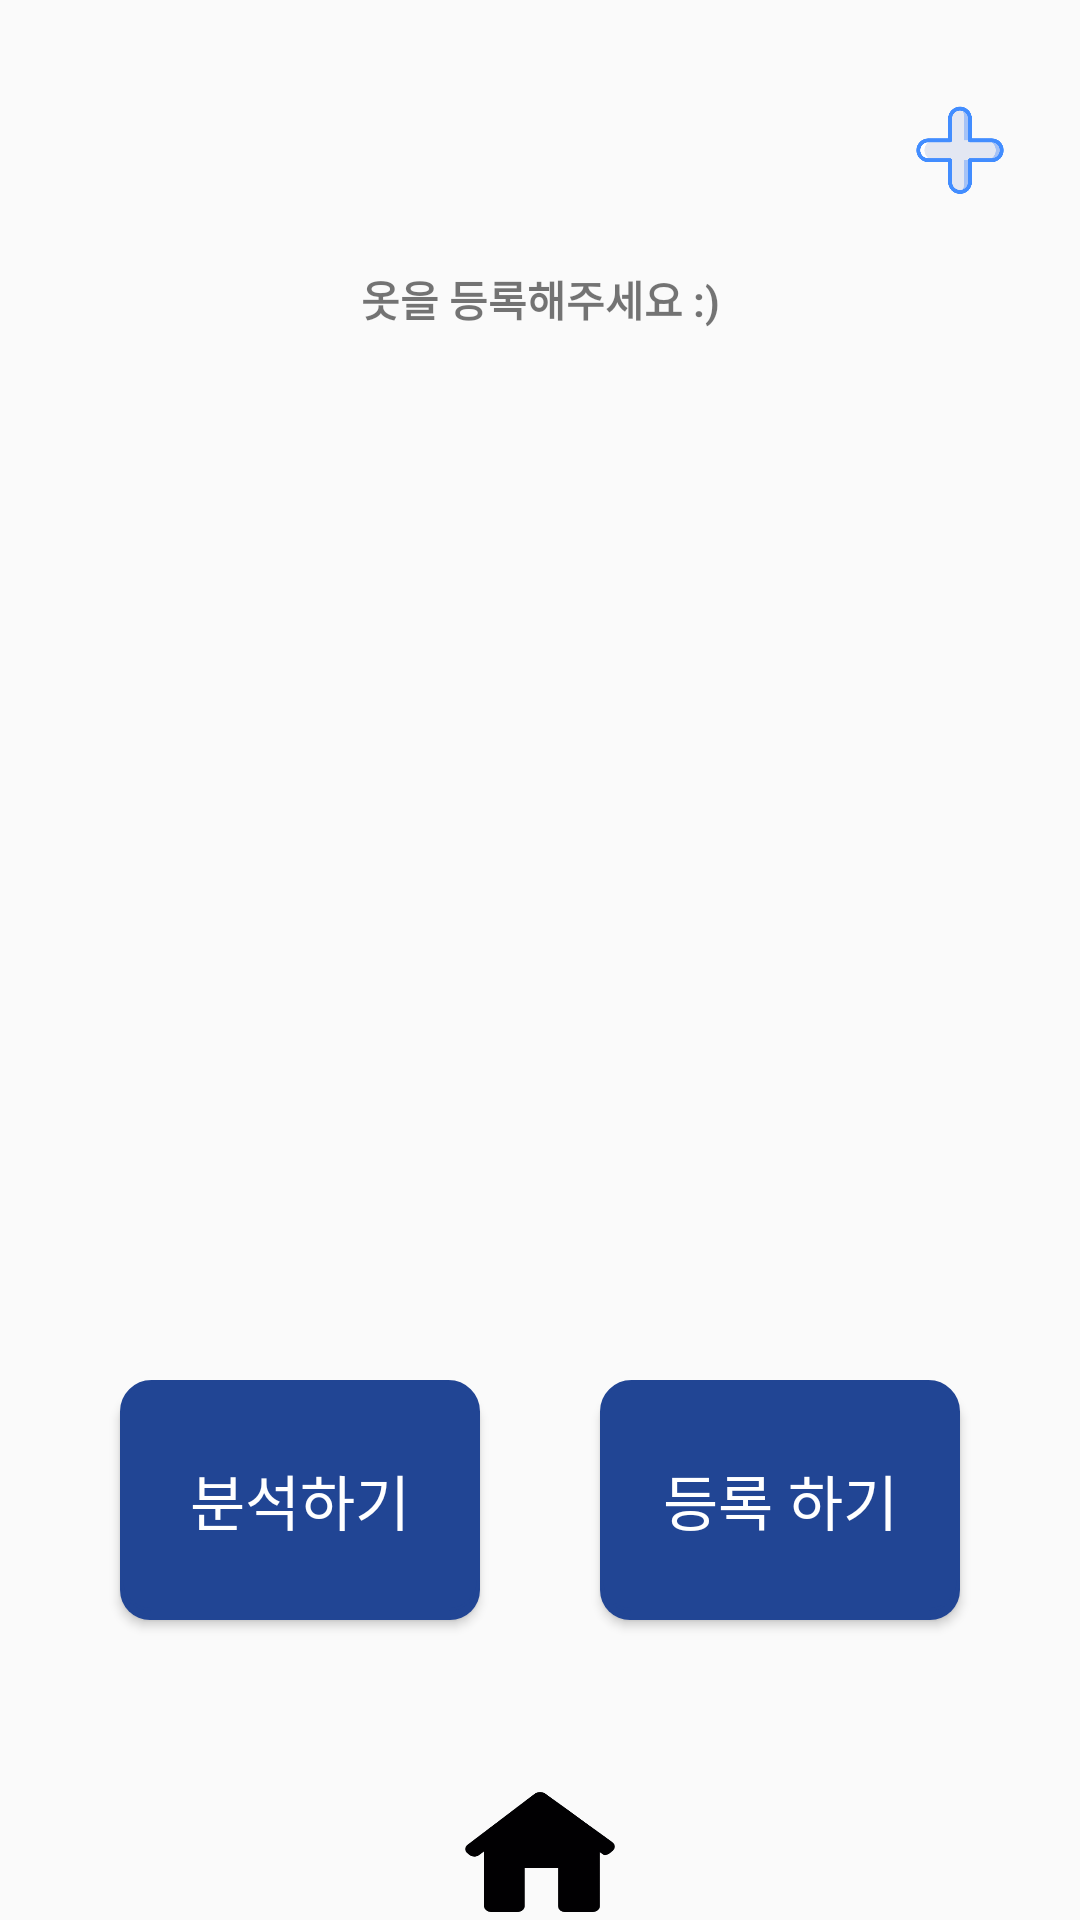

Android layout source for this screen:
<!-- AndroidManifest.xml: application theme AppTheme -->
<!-- res/layout/cloth_new.xml -->
<?xml version="1.0" encoding="utf-8"?>
<androidx.constraintlayout.widget.ConstraintLayout xmlns:android="http://schemas.android.com/apk/res/android"
    xmlns:app="http://schemas.android.com/apk/res-auto"
    android:layout_width="match_parent"
    android:layout_height="match_parent">

    <TextView
        app:layout_constraintLeft_toLeftOf="parent"
        android:textStyle="bold"
        android:layout_marginBottom="20dp"
        android:text="옷을 등록해주세요 :)"
        app:layout_constraintRight_toRightOf="@id/btnCamera"
        app:layout_constraintBottom_toTopOf="@id/img"
        android:layout_width="wrap_content"
        android:layout_height="wrap_content"/>

    

    <ImageButton
        android:id="@+id/btnCamera"
        android:layout_width="80dp"
        android:layout_height="60dp"
        android:layout_marginTop="20dp"
        android:background="@drawable/add"
        app:layout_constraintRight_toRightOf="parent"
        app:layout_constraintTop_toTopOf="parent" />


    <ImageView
        android:id="@+id/img"
        android:layout_width="250dp"
        android:layout_height="230dp"
        android:layout_marginTop="130dp"
        app:layout_constraintLeft_toLeftOf="parent"
        app:layout_constraintRight_toRightOf="parent"
        app:layout_constraintTop_toTopOf="parent"


        />
    <Button
        android:id="@+id/btnUpload"
        android:layout_width="120dp"
        android:layout_height="80dp"
        android:background="@drawable/btn_size"
        android:text="등록 하기"
        android:textColor="@color/colorWhite"
        android:textSize="20dp"
        android:layout_marginRight="40dp"
        app:layout_constraintRight_toRightOf="parent"
        app:layout_constraintTop_toBottomOf="@id/img"
        app:layout_constraintBottom_toBottomOf="parent"/>

    <Button
        android:id="@+id/btnInception"
        android:layout_width="120dp"
        android:layout_height="80dp"
        android:text="분석하기"
        android:textSize="20dp"
        android:textColor="@color/colorWhite"
        android:background="@drawable/btn_size"
        android:layout_marginLeft="40dp"
        app:layout_constraintLeft_toLeftOf="parent"
        app:layout_constraintTop_toBottomOf="@id/img"
        app:layout_constraintBottom_toBottomOf="parent"/>

    <include
        layout="@layout/bottom_bar"
        android:layout_width="match_parent"
        android:layout_height="match_parent" />


</androidx.constraintlayout.widget.ConstraintLayout>
<!-- res/layout/bottom_bar.xml (included above) -->
<?xml version="1.0" encoding="utf-8"?>
<androidx.constraintlayout.widget.ConstraintLayout xmlns:android="http://schemas.android.com/apk/res/android"
    android:layout_width="match_parent"
    android:layout_height="match_parent"
    xmlns:app="http://schemas.android.com/apk/res-auto">



    <RelativeLayout
        android:id="@+id/relativeLayout"
        android:layout_width="fill_parent"
        android:layout_height="wrap_content"
        app:layout_constraintBottom_toBottomOf="parent"
        app:layout_constraintLeft_toLeftOf="parent">

        <Button
            android:id="@+id/reversed_button"
            android:layout_width="50dp"
            android:layout_height="40dp"
            android:layout_marginLeft="20dp"
            android:background="@drawable/button_select" />

        <Button
            android:id="@+id/home_button"
            android:layout_width="50dp"
            android:layout_height="40dp"
            android:layout_centerInParent="true"
            android:background="@drawable/button_select2"
            android:layout_marginBottom="5dp"

            />

        <Button
            android:id="@+id/refresh_button"
            android:layout_width="50dp"
            android:layout_height="40dp"
            android:layout_alignParentRight="true"
            android:layout_marginRight="20dp"
            android:background="@drawable/button_select3"

            />

    </RelativeLayout>
</androidx.constraintlayout.widget.ConstraintLayout>
<!-- resources referenced by this layout -->
<resources>
  <color name="colorWhite" tools:ignore="MissingDefaultResource">#FFFFFF</color>
  <!-- drawable add: png bitmap (drawable, 6393 bytes) -->
  <!-- drawable btn_size (drawable) -->
  <?xml version="1.0" encoding="utf-8"?>
  <selector xmlns:android="http://schemas.android.com/apk/res/android">
      <item>
          <layer-list>
              
              <item android:top="3dp">
                  <shape>
                      <corners android:radius="10dp" />
                      <solid android:color="#214594" />
                  </shape>
              </item>
              
              <item android:bottom="3dp">
                  <shape>
                      <corners android:radius="10dp" />
                      <solid android:color="#214594" />
                      <stroke android:width="1dp" android:color="#214594" />
                  </shape>
              </item>
          </layer-list>
      </item>
  </selector>
  <!-- drawable button_select (drawable) -->
  <?xml version="1.0" encoding="utf-8"?>
  <selector xmlns:android="http://schemas.android.com/apk/res/android">
  
      <item android:state_pressed="false" android:drawable="@drawable/back" />
      <item android:state_pressed="true" android:drawable="@drawable/back_click" />
  
  </selector>
  <!-- drawable button_select2 (drawable) -->
  <?xml version="1.0" encoding="utf-8"?>
  <selector xmlns:android="http://schemas.android.com/apk/res/android">
      <item android:state_pressed="false" android:drawable="@drawable/home" />
      <item android:state_pressed="true" android:drawable="@drawable/home_click"/>
  </selector>
  <!-- drawable button_select3 (drawable) -->
  <?xml version="1.0" encoding="utf-8"?>
  <selector xmlns:android="http://schemas.android.com/apk/res/android">
      <item android:state_pressed="false" android:drawable="@drawable/refresh" />
      <item android:state_pressed="true" android:drawable="@drawable/refresh_click" />
  </selector>
  <style name="AppTheme" parent="@style/Theme.AppCompat.Light.NoActionBar">
      ...
      <item name="windowNoTitle">true</item>
      <item name="android:windowNoTitle">true</item>
      <item name="colorPrimary">@color/colorPrimary</item>
      <item name="colorPrimaryDark">@color/colorPrimaryDark</item>
      <item name="colorAccent">@color/colorAccent</item>
  
  </style>
  <!-- drawable back_click: png bitmap (drawable-v24, 251 bytes) -->
  <!-- drawable home: png bitmap (drawable, 2372 bytes) -->
  <!-- drawable home_click: png bitmap (drawable-v24, 5431 bytes) -->
  <!-- drawable refresh_click: png bitmap (drawable-v24, 781 bytes) -->
  <color name="colorPrimary">#008577</color>
  <color name="colorPrimaryDark">#00574B</color>
  <color name="colorAccent">#D81B60</color>
</resources>
